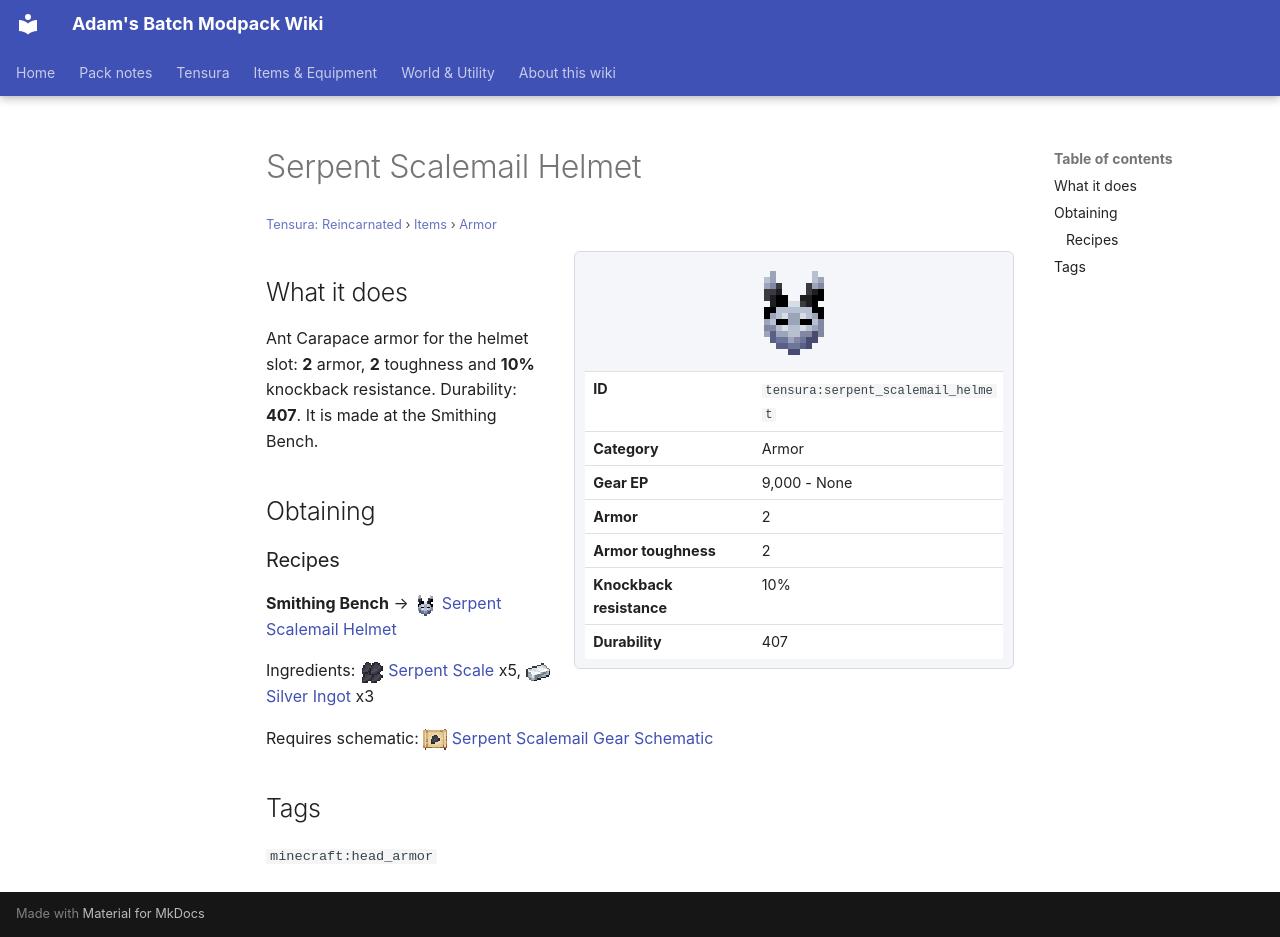

repository: Proteus-Nell/Adams-Batch-MC-Modpack-Wiki · page: tensura-reincarnated/items/armor/serpent-scalemail-helmet/index.html · generator: mkdocs

# Serpent Scalemail Helmet

<small>[Tensura: Reincarnated](../../index.md) &rsaquo; [Items](../index.md) &rsaquo; [Armor](index.md)</small>

<div class="infobox" markdown>

![Serpent Scalemail Helmet](../../../assets/icons/tensura/item/serpent_scalemail_helmet.png)

| | |
|---|---|
| **ID** | `tensura:serpent_scalemail_helmet` |
| **Category** | Armor |
| **Gear EP** | 9,000 - None |
| **Armor** | 2 |
| **Armor toughness** | 2 |
| **Knockback resistance** | 10% |
| **Durability** | 407 |

</div>

## What it does

Ant Carapace armor for the helmet slot: **2** armor, **2** toughness and **10%** knockback resistance. Durability: **407**. It is made at the Smithing Bench.

## Obtaining

### Recipes

**Smithing Bench** &rarr; ![](../../../assets/icons/tensura/item/serpent_scalemail_helmet.png) [Serpent Scalemail Helmet](serpent-scalemail-helmet.md)

Ingredients: ![](../../../assets/icons/tensura/item/serpent_scale.png) [Serpent Scale](../materials/serpent-scale.md) x5, ![](../../../assets/icons/tensura/item/silver_ingot.png) [Silver Ingot](../materials/silver-ingot.md) x3

Requires schematic: ![](../../../assets/icons/tensura/item/serpent_scalemail_gear_schematic.png) [Serpent Scalemail Gear Schematic](../schematics/serpent-scalemail-gear-schematic.md)

## Tags

`minecraft:head_armor`
